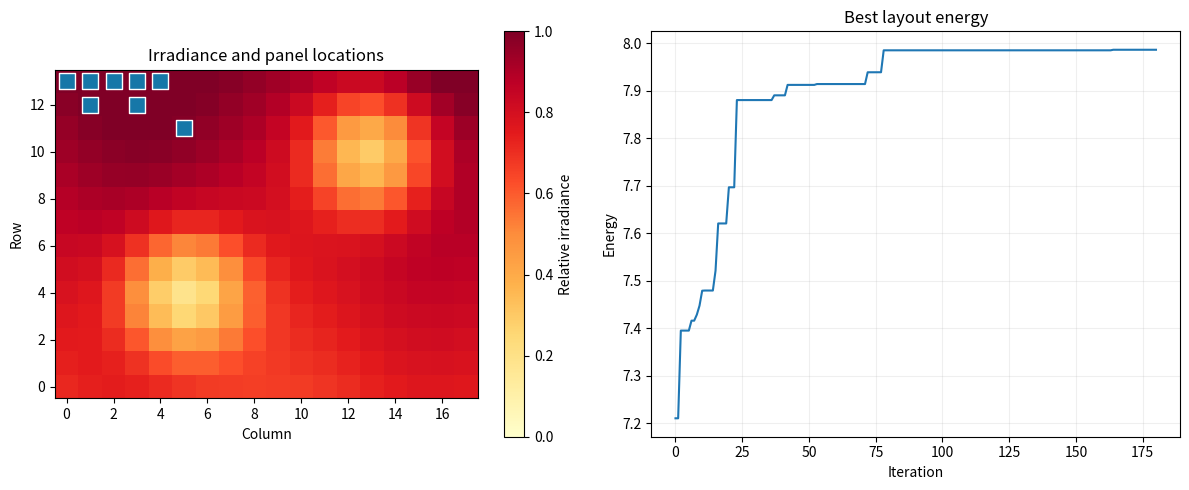

This chart was generated by the following Python code:
# Editable inputs
ROWS,COLS,PANELS=14,18,8
SHADE_CENTERS=[(4,5),(10,13)]
CELL_ROWS,CELL_COLS,ITERATIONS,SEED=6,6,180,19
OUTPUT="solar-panel-placement-pca.png"
import numpy as np
import matplotlib.pyplot as plt
rng = np.random.default_rng(SEED)
if not 1<=PANELS<=ROWS*COLS: raise ValueError("Panels must fit in the grid")
r,c=np.mgrid[0:ROWS,0:COLS]; sun=.72+.28*r/max(1,ROWS-1)+.05*np.sin(c/2)
for sr,sc in SHADE_CENTERS:sun-=.65*np.exp(-((r-sr)**2+(c-sc)**2)/7)
sun=np.clip(sun,.05,1)
def state():return rng.choice(ROWS*COLS,PANELS,False)
def value(x):return sun[np.unravel_index(x,(ROWS,COLS))].sum()
cells=[[state() for _ in range(CELL_COLS)] for _ in range(CELL_ROWS)]; best=max((x for row in cells for x in row),key=value); hist=[value(best)]
for _ in range(ITERATIONS):
 old=[[x.copy() for x in row] for row in cells]; new=[[None]*CELL_COLS for _ in range(CELL_ROWS)]
 for i in range(CELL_ROWS):
  for j in range(CELL_COLS):
   hood=[old[x][y] for x in range(max(0,i-1),min(CELL_ROWS,i+2)) for y in range(max(0,j-1),min(CELL_COLS,j+2)) if (x,y)!=(i,j)]; guide=max(hood,key=value) if hood else old[i][j]; child=old[i][j].copy(); ids=rng.choice(PANELS,max(1,PANELS//4),False); available=np.setdiff1d(np.arange(ROWS*COLS),np.delete(child,ids)); child[ids]=rng.choice(available,len(ids),False)
   for k in rng.choice(PANELS,min(2,PANELS),False):
    if rng.random()<.5 and guide[k] not in np.delete(child,k):child[k]=guide[k]
   new[i][j]=child if value(child)>=value(old[i][j]) else old[i][j]
 cells=new; candidate=max((x for row in cells for x in row),key=value)
 if value(candidate)>value(best):best=candidate.copy()
 hist.append(value(best))
pr,pc=np.unravel_index(best,(ROWS,COLS)); print(f"Panels: {PANELS}; normalized energy: {value(best):.2f}/{PANELS}")
fig,(a,b)=plt.subplots(1,2,figsize=(12,5)); im=a.imshow(sun,origin="lower",cmap="YlOrRd",vmin=0,vmax=1); a.scatter(pc,pr,marker="s",s=130,c="#1677a8",edgecolor="white"); a.set(title="Irradiance and panel locations",xlabel="Column",ylabel="Row"); fig.colorbar(im,ax=a,label="Relative irradiance"); b.plot(hist); b.set(title="Best layout energy",xlabel="Iteration",ylabel="Energy"); b.grid(alpha=.2); fig.tight_layout(); fig.savefig(OUTPUT,dpi=160); plt.show(); print("Saved",OUTPUT)
